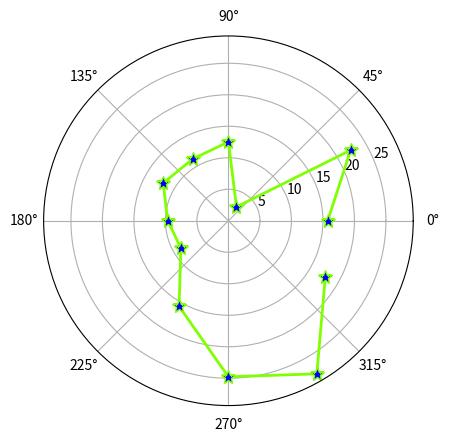

Python code for this plot:
import matplotlib.pyplot as plt
import numpy as np

barSlices = 12

theta = np.linspace(0.0,2*np.pi,barSlices,endpoint=False)
r = 30*np.random.rand(barSlices)

plt.polar(theta,r,
          color='chartreuse',
          linewidth=2,
          marker='*',
          mfc='b',
          ms=10)

plt.show()
